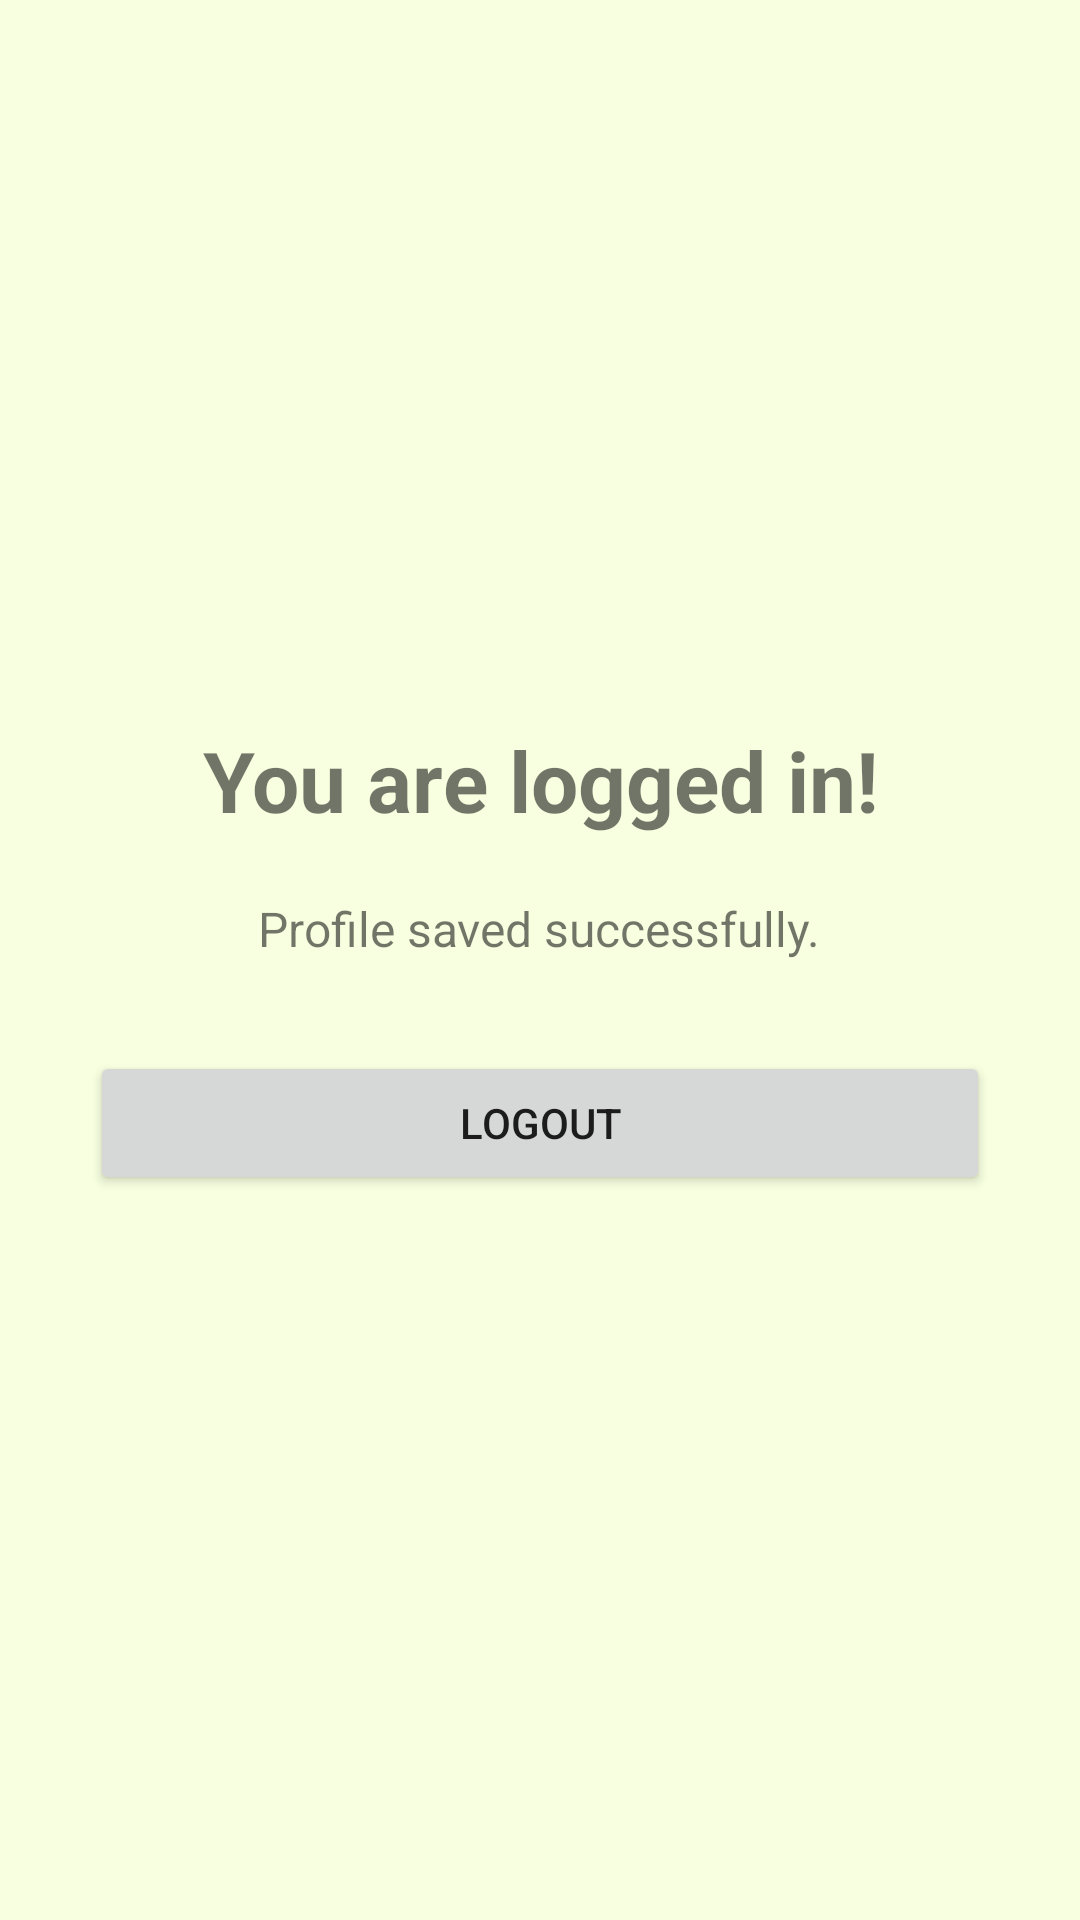

Here is an Android app screen rendered from its layout file. Give the layout XML and the strings, colors and styles it references.
<!-- AndroidManifest.xml: application theme Theme.OtlobMenTamer -->
<!-- res/layout/activity_success.xml -->
<?xml version="1.0" encoding="utf-8"?>
<LinearLayout
    xmlns:android="http://schemas.android.com/apk/res/android"
    android:layout_width="match_parent"
    android:layout_height="match_parent"
    android:orientation="vertical"
    android:gravity="center"
    android:padding="30dp">

    <TextView
        android:layout_width="wrap_content"
        android:layout_height="wrap_content"
        android:text="You are logged in!"
        android:textSize="28sp"
        android:textStyle="bold"
        android:gravity="center" />

    <TextView
        android:layout_width="wrap_content"
        android:layout_height="wrap_content"
        android:text="Profile saved successfully."
        android:textSize="16sp"
        android:layout_marginTop="20dp"
        android:gravity="center" />

    <Button
        android:id="@+id/logoutButton"
        android:layout_width="match_parent"
        android:layout_height="wrap_content"
        android:minHeight="48dp"
        android:text="Logout"
        android:layout_marginTop="30dp" />

</LinearLayout>
<!-- resources referenced by this layout -->
<resources>
  <style name="Theme.OtlobMenTamer" parent="android:Theme.Material.Light.NoActionBar">
          <item name="android:colorAccent">@color/bun_deep</item>
          <item name="android:colorControlActivated">@color/bun_deep</item>
          <item name="android:windowBackground">@color/page</item>
          <item name="android:windowLightStatusBar">true</item>
      </style>
  <color name="bun_deep">#FFB06A2A</color>
  <color name="page">#FFF7FFE0</color>
</resources>
